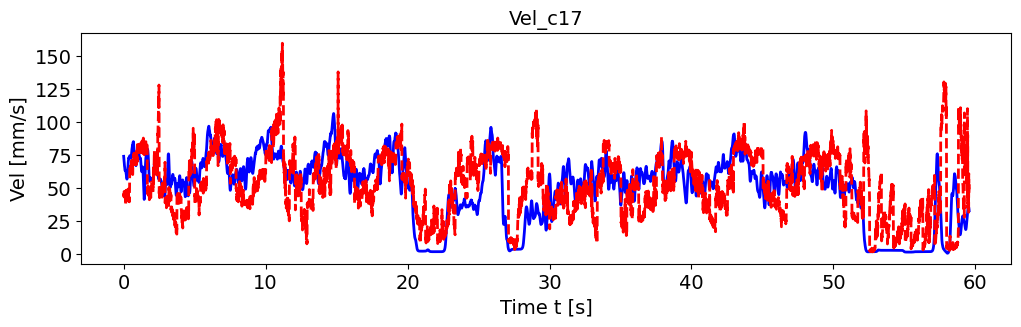

Values plotted in this chart, from the file beside it:
, pred_vel, pred_vel_x, pred_vel_y, label_vel, label_vel_x, label_vel_y
0, 44.16, 38.94, 2.172, 74.22, 65.79, -28.97
1, 45.73, 39.15, 7.899, 72.73, 65.15, -26.78
2, 43.64, 38.32, 1.814, 71.69, 64.92, -24.61
3, 45.61, 38.12, 4.623, 71.08, 65.12, -22.39
4, 47.55, 39.7, 6.761, 70.24, 64.99, -20.18
5, 46.71, 40.14, 2.167, 69.14, 64.55, -17.91
6, 46.69, 39.19, 4.366, 67.75, 63.77, -15.52
7, 43.21, 36.17, 4.844, 66.83, 63.37, -13.32
8, 45.25, 37.24, 4.913, 66.36, 63.33, -11.24
9, 45.9, 37.63, 7.475, 65.58, 62.89, -9.52
10, 43.8, 34.26, 13.87, 64.45, 62.03, -8.103
11, 44.25, 36.24, 4.27, 63.73, 61.51, -7.115
12, 46.63, 40.52, 1.477, 63.4, 61.33, -6.526
13, 46.09, 38.35, 1.558, 63.45, 61.47, -6.318
14, 46.15, 39.34, 4.492, 63.51, 61.58, -6.433
15, 47.65, 41.24, 3.568, 63.59, 61.64, -6.873
16, 46.77, 39.28, 5.263, 63.54, 61.53, -7.361
17, 37.23, 12.45, 10.35, 63.37, 61.24, -7.911
18, 46.87, 40.98, 0.2315, 63.06, 60.75, -8.539
19, 49.22, 37.57, 5.653, 62.55, 60.03, -9.052
20, 47.43, 40.21, 4.451, 61.82, 59.05, -9.467
21, 47.84, 40.25, 6.512, 61.08, 58.04, -9.671
22, 48.53, 38.22, 4.388, 60.3, 56.97, -9.67
23, 47.52, 39.77, 12.32, 59.53, 55.97, -9.182
24, 43.82, 35.57, 7.12, 58.72, 55.01, -8.192
25, 47.02, 39.82, 8.395, 57.87, 54.07, -6.671
26, 46.04, 38.97, 7.889, 57.28, 53.43, -4.713
27, 44.9, 39.01, 4.178, 56.95, 53.07, -2.26
28, 44.14, 38.55, 6.091, 56.96, 52.96, 0.3981
29, 44.37, 37.5, 8.96, 57.3, 53.1, 3.342
30, 44.91, 37.79, 9.234, 58, 53.49, 6.661
31, 44.91, 38.8, 9.144, 59.1, 54.17, 10
32, 46.32, 38.98, 9.131, 60.65, 55.15, 13.47
33, 45.17, 34.86, 11.72, 62.28, 56.15, 16.77
34, 46.68, 38.98, 8.992, 64.06, 57.2, 20.01
35, 47.4, 41.05, 10.68, 65.67, 58.16, 22.8
36, 45.8, 40.16, 8.806, 67.17, 59.08, 25.22
37, 49.39, 42.88, 12.75, 68.6, 59.96, 27.35
38, 43.15, 32.4, 9.032, 69.61, 60.54, 29
39, 45.25, 41.44, 11.48, 70.23, 60.82, 30.21
40, 44.99, 35.05, 13.98, 70.95, 61.25, 31.25
41, 45.76, 37.79, 9.858, 71.8, 61.83, 32.14
42, 40.13, 29.89, 8.394, 72.81, 62.58, 32.91
43, 42.7, 35.84, 7.847, 73.1, 62.93, 32.89
44, 44.14, 39.11, 1.751, 72.71, 62.9, 32.08
45, 42.84, 37.86, 0.6291, 72.68, 63.31, 31.13
46, 43.49, 37.16, -0.9518, 73.04, 64.19, 30.02
47, 40.68, 35.27, -0.02525, 73.39, 65.14, 28.64
48, 39.74, 31.57, 1.527, 73.74, 66.19, 26.94
49, 42.46, 36.34, -1.14, 74.12, 67.39, 24.88
50, 58.97, 47.96, -3.826, 74.41, 68.44, 22.7
51, 61.89, 48.79, -6.445, 74.6, 69.39, 20.35
52, 65.02, 50.7, -12.57, 74.7, 70.13, 18.19
53, 65.04, 53.3, -19.02, 74.71, 70.68, 16.16
54, 63.6, 52.21, -9, 74.63, 71.06, 14.21
55, 64.26, 56.49, -5.411, 74.34, 71.12, 12.61
56, 66.06, 52.08, -8.8, 73.84, 70.88, 11.34
57, 62.92, 51.4, -7.305, 73.41, 70.61, 10.45
58, 62.85, 55.44, -5.922, 73.02, 70.31, 9.935
59, 67.57, 56.38, -12.91, 72.78, 70.08, 9.99
... 7,081 more rows
